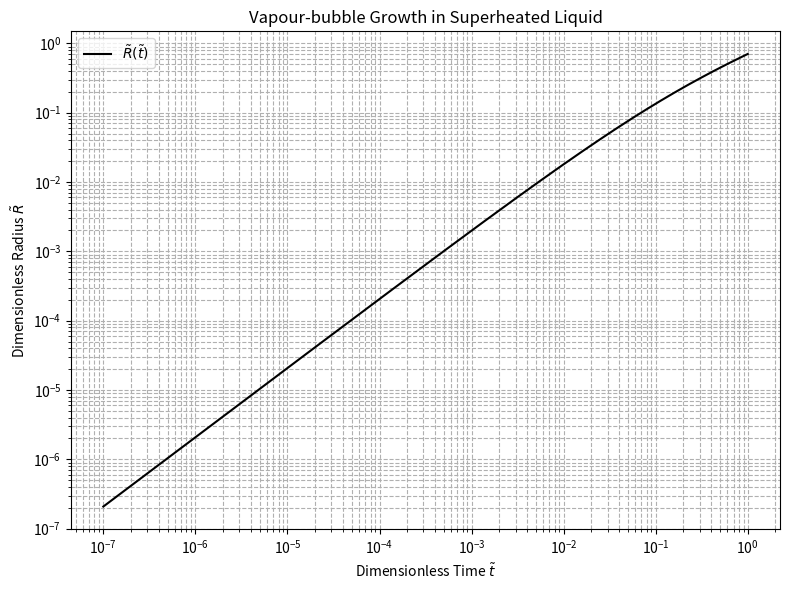

This chart was generated by the following Python code:
import numpy as np
import matplotlib.pyplot as plt

# Define the R~(t~) function
def R_tilde(t_tilde):
    term1 = (0.5 * np.pi**2 * t_tilde + 1)**(3/2)
    term2 = (0.5 * np.pi**2 * t_tilde)**(3/2)
    prefactor = (2/np.pi**2)**(2/3) * (2/3)**(1/2)
    return prefactor * (term1 - term2 - 1)

# Create a range of t~ values
t_tilde = np.logspace(-7, 0, 1000)  # 10^-7 to 1, logarithmic spacing

# Calculate R~ for each t~
R_tilde_values = R_tilde(t_tilde)

# Plotting
plt.figure(figsize=(8,6))
plt.loglog(t_tilde, R_tilde_values, 'k-', label=r'$\tilde{R}(\tilde{t})$')  # black solid line

plt.xlabel(r'Dimensionless Time $\tilde{t}$')
plt.ylabel(r'Dimensionless Radius $\tilde{R}$')
plt.title('Vapour-bubble Growth in Superheated Liquid')
plt.grid(True, which="both", ls='--')
plt.legend()
plt.tight_layout()

# Save the plot
plt.savefig('dimensionless_bubble_growth.png', dpi=300)
plt.show()
